Run: headless pygame with SDL's dummy video driver; simulated clock (each Clock.tick advances the game by its frame time, no real sleeping); random seed 0; keys injected as events and as key.get_pressed() state; mouse plan: one left click at the window centre at the start of phase 2, then a move to the lower-right quarter at the start of phase 3.
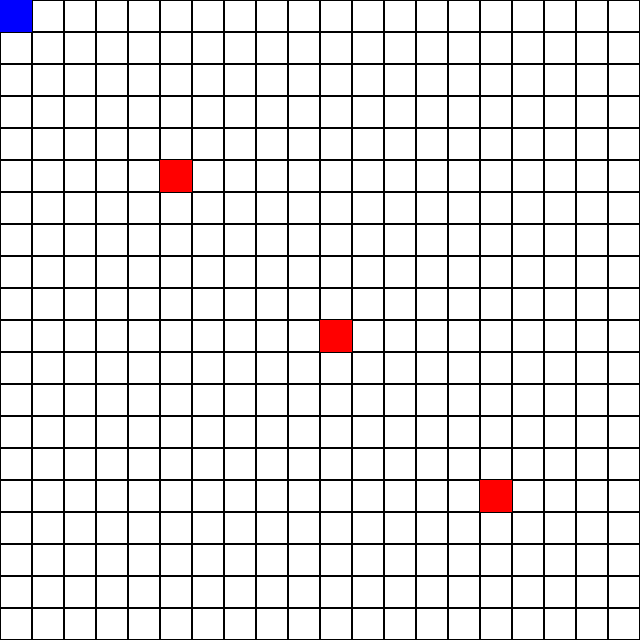
Frame 1 of 4 · flips 1–60 · no input
Frame 2 of 4 · flips 61–180 · clicked the window centre · tapped SPACE, RETURN · held RIGHT (→), D · screen unchanged from frame 1, image omitted
Frame 3 of 4 · flips 181–300 · moved the mouse to the lower-right quarter · held DOWN (↓), S · screen unchanged from frame 2, image omitted
Frame 4 of 4 · flips 301–420 · held LEFT (←), A, UP (↑), W · screen unchanged from frame 3, image omitted

The pygame program that drew these frames:

# import pygame
# from sys import exit
# # Ініціалізація Pygame
# pygame.init()

# screen = pygame.display.set_mode((800,400))
# pygame.display.set_caption("popa")
# while True:
#     for event in pygame.event.get():
#         if event.type == pygame.QUIT:
#             pygame.quit()
#             exit()

#     pygame.display.update()

import pygame

# --- Константи ---
TILE_SIZE = 32  # Розмір клітинки
GRID_SIZE = 20  # 20x20 поле
WIDTH, HEIGHT = TILE_SIZE * GRID_SIZE, TILE_SIZE * GRID_SIZE
WHITE = (255, 255, 255)
BLACK = (0, 0, 0)
BLUE = (0, 0, 255)
RED = (255, 0, 0)

# --- Ініціалізація Pygame ---
pygame.init()
screen = pygame.display.set_mode((WIDTH, HEIGHT))
pygame.display.set_caption("RPG: Графова мапа 20x20")

# --- Створення графа (карти) ---
graph = {}  # Кожна клітинка — вершина графа
for x in range(GRID_SIZE):
    for y in range(GRID_SIZE):
        graph[(x, y)] = []
        if x > 0: graph[(x, y)].append((x - 1, y))  # Ліворуч
        if x < GRID_SIZE - 1: graph[(x, y)].append((x + 1, y))  # Праворуч
        if y > 0: graph[(x, y)].append((x, y - 1))  # Вгору
        if y < GRID_SIZE - 1: graph[(x, y)].append((x, y + 1))  # Вниз

# --- Локації (місця входу) ---
locations = {(5, 5): "Магазин", (10, 10): "Таверна", (15, 15): "Темний ліс"}

# --- Гравець ---
player_pos = (0, 0)  # Початкова позиція
in_location = None  # Якщо True, то гравець у локації

# --- Основний цикл ---
running = True
while running:
    screen.fill(WHITE)

    # --- Малюємо сітку ---
    for x in range(GRID_SIZE):
        for y in range(GRID_SIZE):
            rect = pygame.Rect(x * TILE_SIZE, y * TILE_SIZE, TILE_SIZE, TILE_SIZE)
            pygame.draw.rect(screen, BLACK, rect, 1)

    # --- Малюємо локації (спеціальні клітинки) ---
    for pos, name in locations.items():
        rect = pygame.Rect(pos[0] * TILE_SIZE, pos[1] * TILE_SIZE, TILE_SIZE, TILE_SIZE)
        pygame.draw.rect(screen, RED, rect)

    # --- Малюємо гравця ---
    pygame.draw.rect(screen, BLUE, (player_pos[0] * TILE_SIZE, player_pos[1] * TILE_SIZE, TILE_SIZE, TILE_SIZE))

    pygame.display.flip()

    # --- Обробка подій ---
    for event in pygame.event.get():
        if event.type == pygame.QUIT:
            running = False
        elif event.type == pygame.MOUSEBUTTONDOWN and not in_location:
            mx, my = pygame.mouse.get_pos()
            target_pos = (mx // TILE_SIZE, my // TILE_SIZE)
            if target_pos in graph[player_pos]:  # Якщо клітинка сусідня
                player_pos = target_pos
                if player_pos in locations:  # Якщо це локація, то входимо в неї
                    in_location = locations[player_pos]

    # --- Якщо гравець у локації ---
    while in_location:
        screen.fill(WHITE)
        font = pygame.font.Font(None, 36)
        text = font.render(f"Ви в {in_location}", True, BLACK)
        screen.blit(text, (WIDTH // 2 - 100, HEIGHT // 2 - 50))

        exit_text = font.render("Натисніть [E], щоб вийти", True, BLACK)
        screen.blit(exit_text, (WIDTH // 2 - 100, HEIGHT // 2))

        pygame.display.flip()

        for event in pygame.event.get():
            if event.type == pygame.QUIT:
                running = False
                in_location = None
            elif event.type == pygame.KEYDOWN and event.key == pygame.K_e:
                in_location = None  # Повертаємося на карту

pygame.quit()
